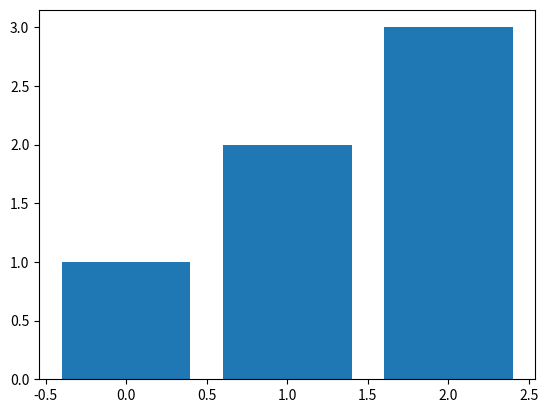

The matplotlib source for this figure:
import matplotlib.pyplot as plt

import numpy as np


x = np.arange(3)

plt.bar(x, [1, 2, 3])

plt.show()